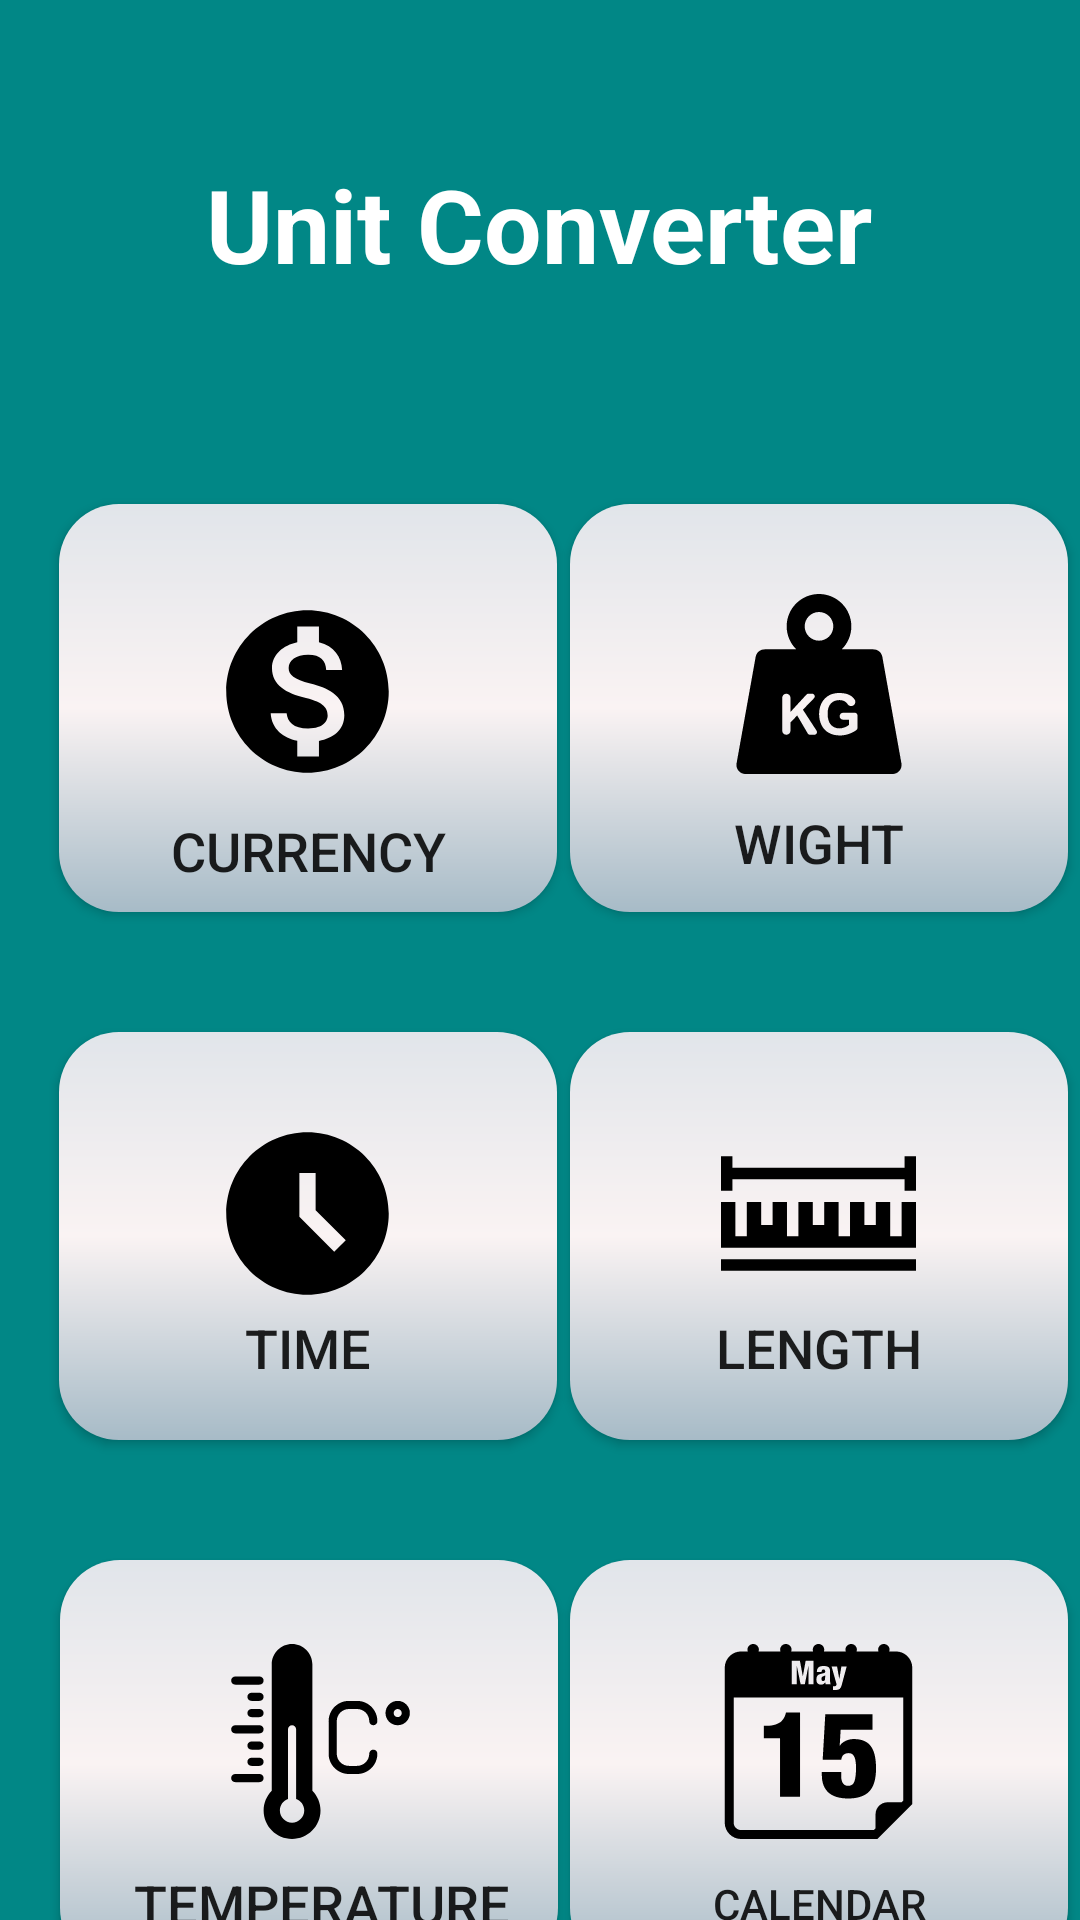

The Android layout XML behind this screen, and the referenced resources:
<!-- AndroidManifest.xml: application theme Theme.UnitConverte -->
<!-- res/layout/activity_main.xml -->
<?xml version="1.0" encoding="utf-8"?>
<androidx.constraintlayout.widget.ConstraintLayout xmlns:android="http://schemas.android.com/apk/res/android"
    xmlns:app="http://schemas.android.com/apk/res-auto"
    xmlns:tools="http://schemas.android.com/tools"
    android:layout_width="match_parent"
    android:layout_height="match_parent"
    android:foregroundTint="#090909"
    tools:context=".MainActivity">

    <androidx.constraintlayout.widget.ConstraintLayout
        android:layout_width="match_parent"
        android:layout_height="match_parent"
        android:background="@color/teal_700"
        android:foregroundTint="#DAC0C0"
        app:layout_constraintTop_toTopOf="parent"
        tools:layout_editor_absoluteX="16dp">

        <TextView
            android:id="@+id/textView1"
            android:layout_width="wrap_content"
            android:layout_height="wrap_content"
            android:layout_marginTop="52dp"
            android:text="Unit Converter"
            android:textColor="#FFFFFF"
            android:textSize="34sp"
            android:textStyle="normal|bold"
            app:layout_constraintEnd_toEndOf="parent"
            app:layout_constraintHorizontal_bias="0.497"
            app:layout_constraintStart_toStartOf="parent"
            app:layout_constraintTop_toTopOf="parent" />


        <Button
            android:id="@+id/btn1"
            android:layout_width="166dp"
            android:layout_height="136dp"
            android:layout_marginTop="168dp"
            android:layout_weight="1"
            android:background="@drawable/corner"
            android:drawableTop="@drawable/currency_icon"
            android:paddingTop="30dp"
            android:text="@string/currency"
            android:textAlignment="center"
            android:textSize="18sp"
            app:layout_constraintEnd_toEndOf="parent"
            app:layout_constraintHorizontal_bias="0.102"
            app:layout_constraintStart_toStartOf="parent"
            app:layout_constraintTop_toTopOf="parent" />

        <Button
            android:id="@+id/btn2"
            android:layout_width="166dp"
            android:layout_height="136dp"
            android:layout_marginTop="168dp"
            android:layout_weight="1"
            android:background="@drawable/corner"
            android:drawableTop="@drawable/ic_weight"
            android:paddingTop="30dp"
            android:text="Wight"
            android:textSize="18dp"
            app:layout_constraintEnd_toEndOf="parent"
            app:layout_constraintStart_toEndOf="@+id/btn1"
            app:layout_constraintTop_toTopOf="parent" />

        <Button
            android:id="@+id/btn3"
            android:layout_width="166dp"
            android:layout_height="136dp"
            android:layout_marginTop="40dp"
            android:layout_weight="1"
            android:background="@drawable/corner"
            android:drawableTop="@drawable/time_icon"
            android:paddingTop="28dp"
            android:paddingBottom="20dp"
            android:text="@string/time"

            android:textSize="18dp"
            app:layout_constraintEnd_toEndOf="parent"
            app:layout_constraintHorizontal_bias="0.102"
            app:layout_constraintStart_toStartOf="parent"
            app:layout_constraintTop_toBottomOf="@+id/btn1" />

        <Button

            android:id="@+id/btn4"
            android:layout_width="166dp"
            android:layout_height="136dp"
            android:layout_marginTop="40dp"
            android:layout_weight="1"
            android:background="@drawable/corner"
            android:drawableTop="@drawable/ic_length"
            android:paddingTop="28dp"
            android:paddingBottom="20dp"
            android:text="@string/length"
            android:textSize="18sp"
            app:layout_constraintEnd_toEndOf="parent"
            app:layout_constraintHorizontal_bias="0.518"
            app:layout_constraintStart_toEndOf="@+id/btn3"
            app:layout_constraintTop_toBottomOf="@+id/btn2" />

        <Button
            android:id="@+id/btn5"
            android:layout_width="166dp"
            android:layout_height="136dp"
            android:layout_marginTop="40dp"
            android:layout_weight="1"
            android:background="@drawable/corner"
            android:drawableTop="@drawable/ic_celsius"
            android:foregroundGravity="center"
            android:gravity="center"
            android:paddingStart="8dp"
            android:paddingTop="28dp"
            android:text="@string/temperature"
            android:textSize="18sp"
            app:layout_constraintEnd_toEndOf="parent"
            app:layout_constraintHorizontal_bias="0.103"
            app:layout_constraintStart_toStartOf="parent"
            app:layout_constraintTop_toBottomOf="@+id/btn3" />

        <Button
            android:id="@+id/btn6"
            android:layout_width="166dp"
            android:layout_height="136dp"
            android:layout_marginTop="40dp"
            android:layout_weight="1"
            android:background="@drawable/corner"
            android:drawableTop="@drawable/ic_calendar"
            android:paddingTop="28dp"
            android:text="@string/calendar"
            app:layout_constraintEnd_toEndOf="parent"
            app:layout_constraintStart_toEndOf="@+id/btn5"
            app:layout_constraintTop_toBottomOf="@+id/btn4" />

    </androidx.constraintlayout.widget.ConstraintLayout>
</androidx.constraintlayout.widget.ConstraintLayout>
<!-- resources referenced by this layout -->
<resources>
  <!-- drawable corner (drawable) -->
  <?xml version="1.0" encoding="utf-8"?>
  <shape xmlns:android="http://schemas.android.com/apk/res/android" android:shape="rectangle">
  <gradient android:startColor="#e1e5ea"  android:centerColor="#faf3f3" android:endColor="#a7bbc7" android:angle="270"/>
      <corners android:radius="20dp"/>
  </shape>
  <!-- drawable currency_icon (drawable) -->
  <vector xmlns:android="http://schemas.android.com/apk/res/android"
      android:width="65dp"
      android:height="65dp"
      android:viewportWidth="24"
      android:viewportHeight="24"
      android:tint="@color/black">
    <path
        android:fillColor="@android:color/white"
        android:pathData="M12,2C6.48,2 2,6.48 2,12s4.48,10 10,10 10,-4.48 10,-10S17.52,2 12,2zM13.41,18.09L13.41,20h-2.67v-1.93c-1.71,-0.36 -3.16,-1.46 -3.27,-3.4h1.96c0.1,1.05 0.82,1.87 2.65,1.87 1.96,0 2.4,-0.98 2.4,-1.59 0,-0.83 -0.44,-1.61 -2.67,-2.14 -2.48,-0.6 -4.18,-1.62 -4.18,-3.67 0,-1.72 1.39,-2.84 3.11,-3.21L10.74,4h2.67v1.95c1.86,0.45 2.79,1.86 2.85,3.39L14.3,9.34c-0.05,-1.11 -0.64,-1.87 -2.22,-1.87 -1.5,0 -2.4,0.68 -2.4,1.64 0,0.84 0.65,1.39 2.67,1.91s4.18,1.39 4.18,3.91c-0.01,1.83 -1.38,2.83 -3.12,3.16z"/>
  </vector>
  <!-- drawable ic_calendar: vector/xml drawable (drawable, 4396 chars, omitted) -->
  <!-- drawable ic_celsius: vector/xml drawable (drawable, 3183 chars, omitted) -->
  <!-- drawable ic_length (drawable) -->
  <vector android:height="65dp" android:viewportHeight="512"
      android:viewportWidth="512" android:width="65dp" xmlns:android="http://schemas.android.com/apk/res/android">
      <path android:fillColor="#FF000000" android:pathData="m512,346v-120h-37.75v90h-30v-90h-37.75v60h-30v-60h-37.75v90h-30v-90h-37.75v60h-30v-60h-37.75v90h-30v-90h-37.75v60h-30v-60h-37.75v90h-30v-90h-37.75v120z"/>
      <path android:fillColor="#FF000000" android:pathData="m0,376h512v30h-512z"/>
      <path android:fillColor="#FF000000" android:pathData="m30,166h452v30h30v-90h-30v30h-452v-30h-30v90h30z"/>
  </vector>
  <!-- drawable ic_weight: vector/xml drawable (drawable, 2350 chars, omitted) -->
  <!-- drawable time_icon (drawable) -->
  <vector xmlns:android="http://schemas.android.com/apk/res/android"
      android:width="65dp"
      android:height="65dp"
      android:viewportWidth="24"
      android:viewportHeight="24"
      android:tint="@color/black">
    <path
        android:fillColor="@android:color/white"
        android:pathData="M11.99,2C6.47,2 2,6.48 2,12s4.47,10 9.99,10C17.52,22 22,17.52 22,12S17.52,2 11.99,2zM15.29,16.71L11,12.41V7h2v4.59l3.71,3.71L15.29,16.71z"/>
  </vector>
  <string name="calendar">Calendar</string>
  <string name="currency">Currency</string>
  <string name="length">Length</string>
  <string name="temperature">temperature</string>
  <string name="time">Time</string>
  <style name="Theme.UnitConverte" parent="Theme.Design.Light.NoActionBar">
          
          <item name="colorPrimary">@color/teal_700</item>
          <item name="colorPrimaryVariant">@color/teal_700</item>
          <item name="colorOnPrimary">@color/white</item>
          
          <item name="colorSecondary">@color/teal_200</item>
          <item name="colorSecondaryVariant">@color/teal_700</item>
          <item name="colorOnSecondary">@color/black</item>
          
          <item name="android:statusBarColor" tools:targetApi="l">?attr/colorPrimaryVariant</item>
          
      </style>
  <!-- not gathered from this repository: default colours our renderer supplied (Android Studio template values) -->
  <color name="teal_200">#FF03DAC5</color>
  <color name="teal_700">#FF018786</color>
  <color name="black">#FF000000</color>
  <color name="white">#FFFFFFFF</color>
</resources>
